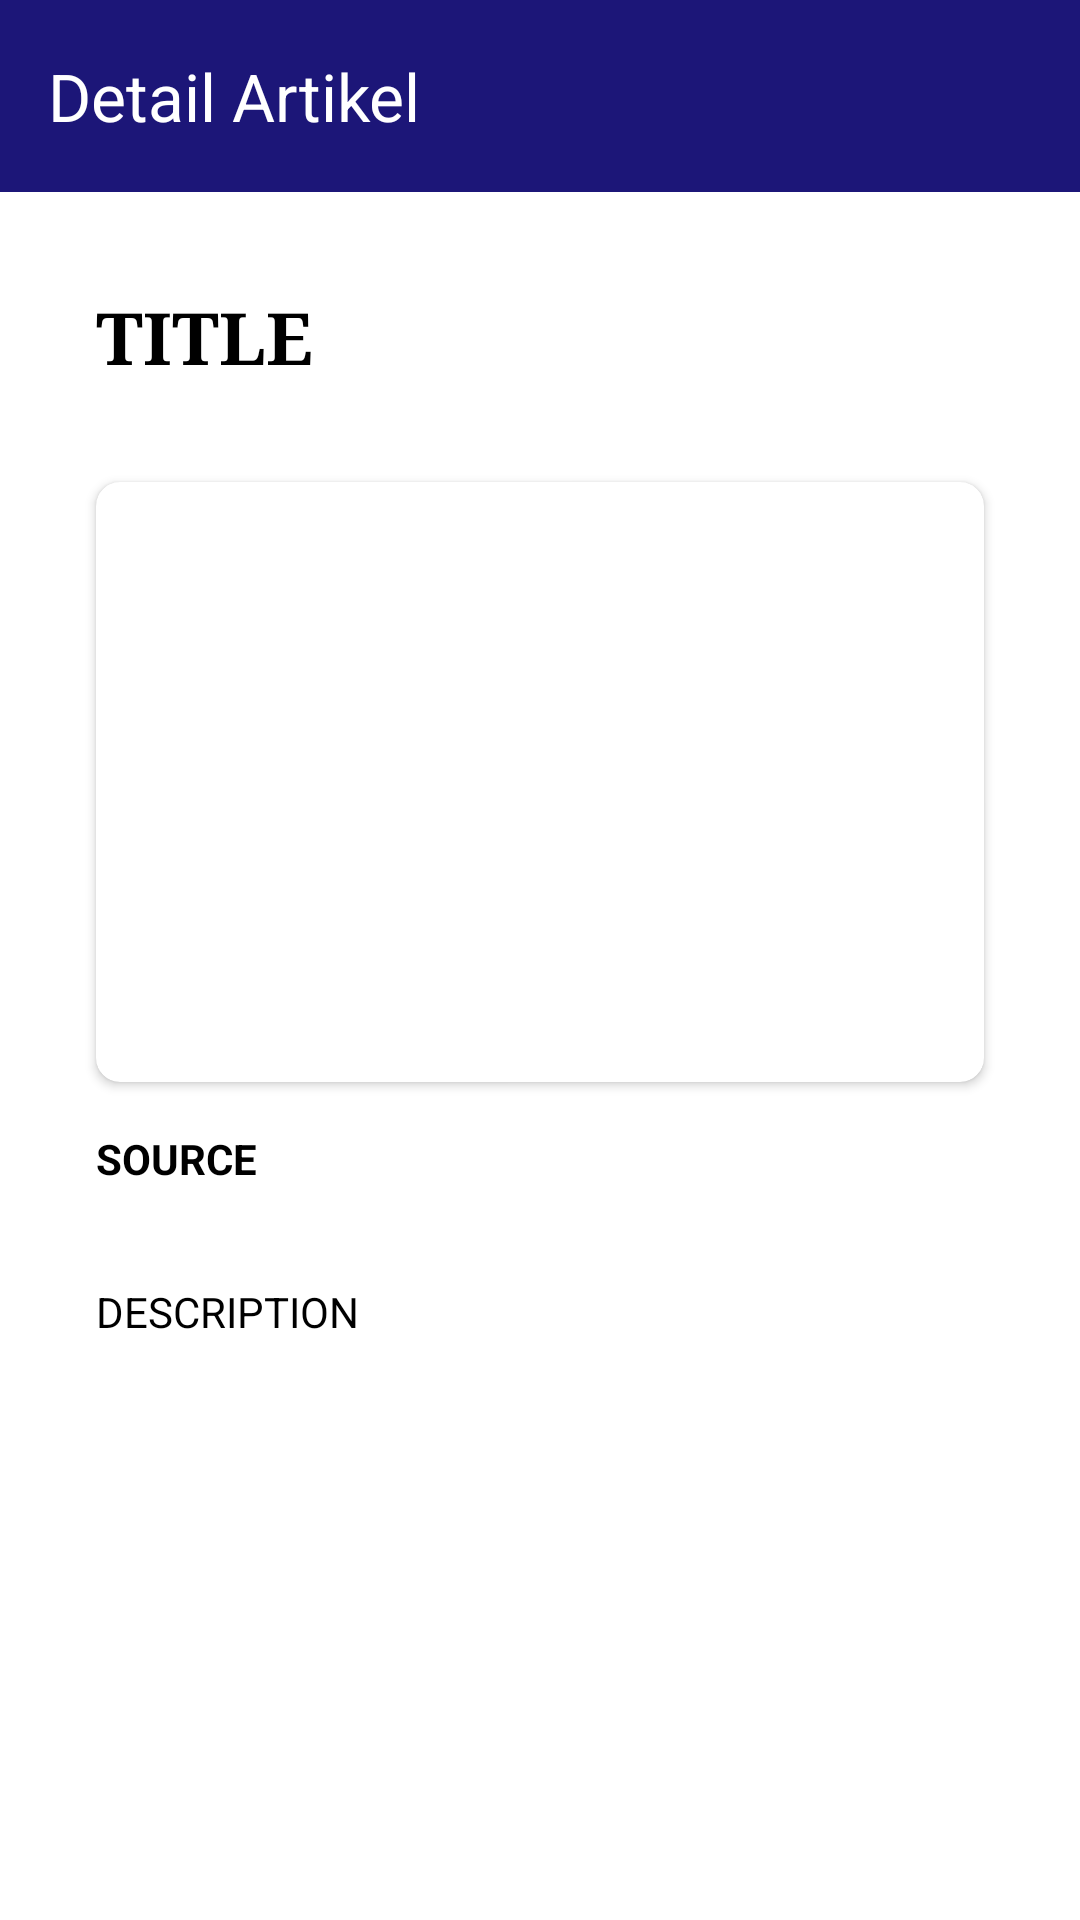

Produce the Android XML layout that renders to this screen, including the resource entries it uses.
<!-- AndroidManifest.xml: activity theme Theme.PRDINewsApp.DetailArticle -->
<!-- res/layout/activity_detail_article.xml -->
<androidx.constraintlayout.widget.ConstraintLayout xmlns:android="http://schemas.android.com/apk/res/android"
    xmlns:app="http://schemas.android.com/apk/res-auto"
    xmlns:tools="http://schemas.android.com/tools"
    android:layout_width="match_parent"
    android:layout_height="match_parent"
    tools:context=".presentation.ui.DetailArticleActivity">

    <androidx.appcompat.widget.Toolbar
        android:id="@+id/toolbar"
        android:layout_width="0dp"
        android:layout_height="wrap_content"
        android:background="?attr/colorPrimary"
        android:elevation="4dp"
        android:theme="@style/ThemeOverlay.AppCompat.Dark.ActionBar"
        app:layout_constraintEnd_toEndOf="parent"
        app:layout_constraintStart_toStartOf="parent"
        app:layout_constraintTop_toTopOf="parent"
        app:navigationIcon="@drawable/ic_back"
        app:title="@string/article_detail" />

    <ScrollView
        android:layout_width="0dp"
        android:layout_height="0dp"
        app:layout_constraintBottom_toBottomOf="parent"
        app:layout_constraintEnd_toEndOf="parent"
        app:layout_constraintStart_toStartOf="parent"
        app:layout_constraintTop_toBottomOf="@id/toolbar">

        <androidx.constraintlayout.widget.ConstraintLayout
            android:layout_width="match_parent"
            android:layout_height="wrap_content"
            android:padding="16dp">

            <TextView
                android:id="@+id/articleTitle"
                android:layout_width="0dp"
                android:layout_height="wrap_content"
                android:fontFamily="serif"
                android:padding="16dp"
                android:text="@string/title"
                android:textColor="@android:color/black"
                android:textSize="24sp"
                android:textStyle="bold"
                app:layout_constraintEnd_toEndOf="parent"
                app:layout_constraintStart_toStartOf="parent"
                app:layout_constraintTop_toTopOf="parent" />

            <androidx.cardview.widget.CardView
                android:id="@+id/articleCardView"
                android:layout_width="0dp"
                android:layout_height="wrap_content"
                android:layout_margin="16dp"
                app:cardCornerRadius="8dp"
                app:layout_constraintEnd_toEndOf="parent"
                app:layout_constraintStart_toStartOf="parent"
                app:layout_constraintTop_toBottomOf="@id/articleTitle">

                <androidx.constraintlayout.widget.ConstraintLayout
                    android:layout_width="match_parent"
                    android:layout_height="wrap_content">

                    <ImageView
                        android:id="@+id/articleImage"
                        android:layout_width="0dp"
                        android:layout_height="200dp"
                        android:contentDescription="@string/article_image_description"
                        android:scaleType="centerCrop"
                        app:layout_constraintEnd_toEndOf="parent"
                        app:layout_constraintStart_toStartOf="parent"
                        app:layout_constraintTop_toTopOf="parent" />
                </androidx.constraintlayout.widget.ConstraintLayout>
            </androidx.cardview.widget.CardView>

            <TextView
                android:id="@+id/articleDateTime"
                android:layout_width="wrap_content"
                android:layout_height="wrap_content"
                android:padding="16dp"
                android:textColor="@android:color/black"
                app:layout_constraintEnd_toEndOf="parent"
                app:layout_constraintTop_toBottomOf="@id/articleCardView" />

            <TextView
                android:id="@+id/articleSource"
                android:layout_width="wrap_content"
                android:layout_height="wrap_content"
                android:padding="16dp"
                android:text="@string/source"
                android:textColor="@android:color/black"
                android:textStyle="bold"
                app:layout_constraintStart_toStartOf="parent"
                app:layout_constraintTop_toBottomOf="@id/articleCardView" />

            <TextView
                android:id="@+id/articleDescription"
                android:layout_width="match_parent"
                android:layout_height="wrap_content"
                android:padding="16dp"
                android:text="@string/description"
                android:textColor="@android:color/black"
                app:layout_constraintEnd_toEndOf="parent"
                app:layout_constraintStart_toStartOf="parent"
                app:layout_constraintTop_toBottomOf="@id/articleDateTime" />


            <ProgressBar
                android:id="@+id/loadingIndicator"
                android:layout_width="wrap_content"
                android:layout_height="wrap_content"
                android:visibility="gone"
                app:layout_constraintBottom_toBottomOf="parent"
                app:layout_constraintEnd_toEndOf="parent"
                app:layout_constraintStart_toStartOf="parent"
                app:layout_constraintTop_toBottomOf="@id/articleDescription" />
        </androidx.constraintlayout.widget.ConstraintLayout>
    </ScrollView>
</androidx.constraintlayout.widget.ConstraintLayout>
<!-- resources referenced by this layout -->
<resources>
  <string name="article_detail">Detail Artikel</string>
  <string name="article_image_description">Image for the article</string>
  <string name="description">DESCRIPTION</string>
  <string name="source">SOURCE</string>
  <string name="title">TITLE</string>
  <style name="Theme.PRDINewsApp.DetailArticle" parent="Base.Theme.PRDINewsApp">
          <item name="android:windowBackground">@color/white</item>
          <item name="windowActionBar">false</item>
          <item name="windowNoTitle">true</item> 
      </style>
  <style name="Base.Theme.PRDINewsApp" parent="Theme.Material3.DayNight">
          
          <item name="colorPrimary">@color/blue</item>
          <item name="colorPrimaryVariant">@color/lightBlue</item>
          <item name="android:statusBarColor">@color/lightBlue</item>
          <item name="android:windowBackground">@color/background</item>
      </style>
  <color name="white">#FFFFFFFF</color>
  <color name="blue">#1C1678</color>
  <color name="lightBlue">#3F51B5</color>
  <color name="background">#EEEEEE</color>
</resources>
